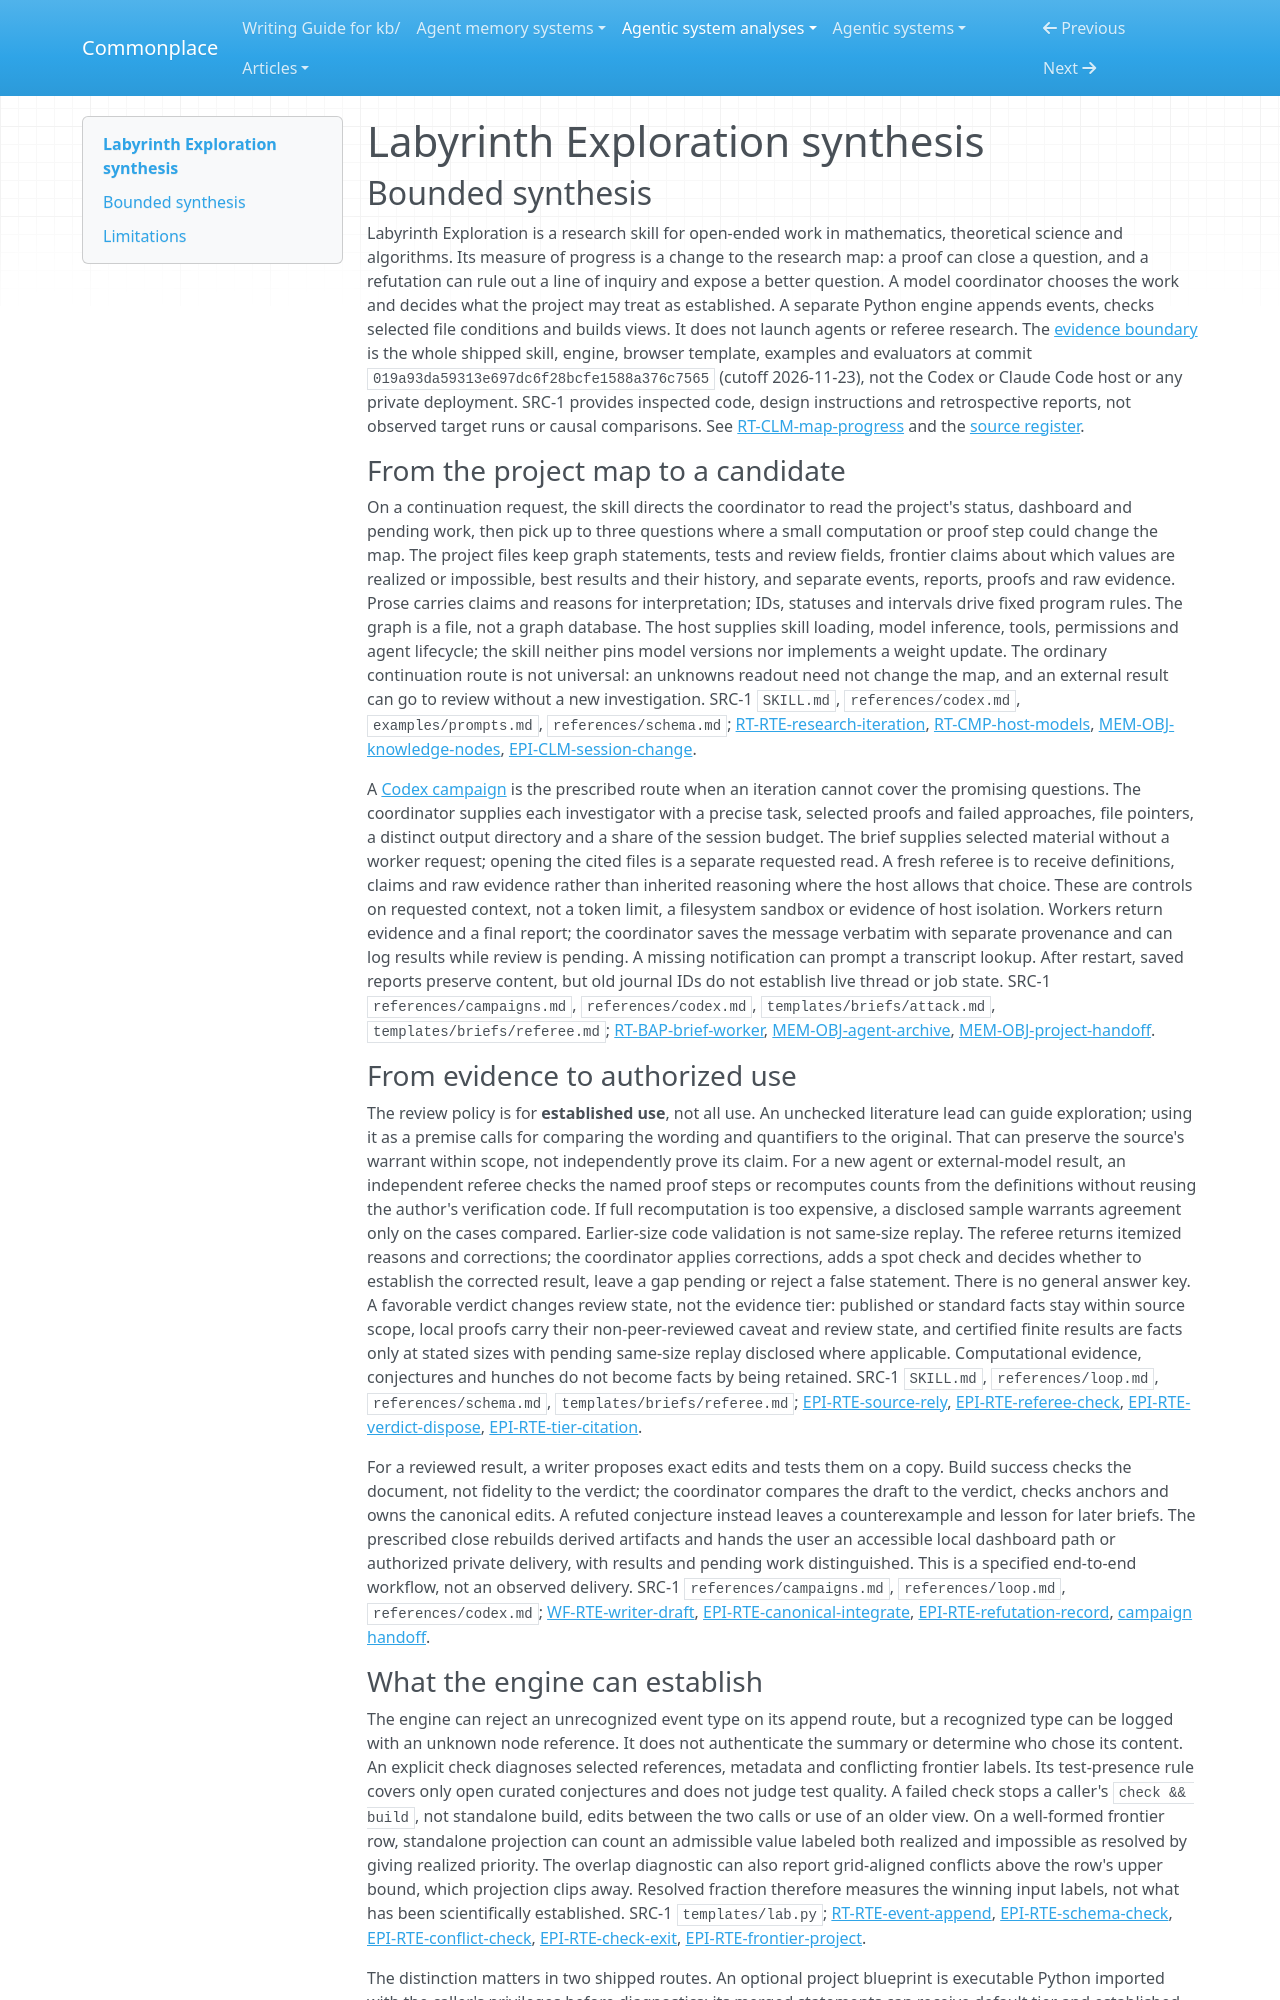

repository: zby/commonplace · page: agentic-system-analyses/retained/nasqret--labyrinth-exploration/synthesis/index.html · generator: mkdocs

---
type: agentic-system-analyses/types/agentic-system-synthesis.md
description: "Labyrinth Exploration carries research claims and counterexamples across sessions in project files, with coordinator-led review separate from the engine’s checks and dashboard."
run-id: AAS-2026-11-23-labyrinth-exploration-4000731242d4-01
reviewed-boundary: "019a93da59313e697dc6f28bcfe1588a376c7565"
---

# Labyrinth Exploration synthesis

## Bounded synthesis

Labyrinth Exploration is a research skill for open-ended work in mathematics, theoretical science and algorithms. Its measure of progress is a change to the research map: a proof can close a question, and a refutation can rule out a line of inquiry and expose a better question. A model coordinator chooses the work and decides what the project may treat as established. A separate Python engine appends events, checks selected file conditions and builds views. It does not launch agents or referee research. The [evidence boundary](boundary.md#boundary-and-evidence) is the whole shipped skill, engine, browser template, examples and evaluators at commit `019a93da59313e697dc6f28bcfe1588a376c7565` (cutoff 2026-11-23), not the Codex or Claude Code host or any private deployment. SRC-1 provides inspected code, design instructions and retrospective reports, not observed target runs or causal comparisons. See [RT-CLM-map-progress](runtime.md#rt-clm-map-progress) and the [source register](boundary.md#source-register).

### From the project map to a candidate

On a continuation request, the skill directs the coordinator to read the project's status, dashboard and pending work, then pick up to three questions where a small computation or proof step could change the map. The project files keep graph statements, tests and review fields, frontier claims about which values are realized or impossible, best results and their history, and separate events, reports, proofs and raw evidence. Prose carries claims and reasons for interpretation; IDs, statuses and intervals drive fixed program rules. The graph is a file, not a graph database. The host supplies skill loading, model inference, tools, permissions and agent lifecycle; the skill neither pins model versions nor implements a weight update. The ordinary continuation route is not universal: an unknowns readout need not change the map, and an external result can go to review without a new investigation. SRC-1 `SKILL.md`, `references/codex.md`, `examples/prompts.md`, `references/schema.md`; [RT-RTE-research-iteration](runtime.md#rt-rte-research-iteration), [RT-CMP-host-models](runtime.md#rt-cmp-host-models), [MEM-OBJ-knowledge-nodes](memory.md#mem-obj-knowledge-nodes), [EPI-CLM-session-change](epistemic.md#epi-clm-session-change).

A [Codex campaign](workflow.md#workflow-account) is the prescribed route when an iteration cannot cover the promising questions. The coordinator supplies each investigator with a precise task, selected proofs and failed approaches, file pointers, a distinct output directory and a share of the session budget. The brief supplies selected material without a worker request; opening the cited files is a separate requested read. A fresh referee is to receive definitions, claims and raw evidence rather than inherited reasoning where the host allows that choice. These are controls on requested context, not a token limit, a filesystem sandbox or evidence of host isolation. Workers return evidence and a final report; the coordinator saves the message verbatim with separate provenance and can log results while review is pending. A missing notification can prompt a transcript lookup. After restart, saved reports preserve content, but old journal IDs do not establish live thread or job state. SRC-1 `references/campaigns.md`, `references/codex.md`, `templates/briefs/attack.md`, `templates/briefs/referee.md`; [RT-BAP-brief-worker](runtime.md#rt-bap-brief-worker), [MEM-OBJ-agent-archive](memory.md#mem-obj-agent-archive), [MEM-OBJ-project-handoff](memory.md#mem-obj-project-handoff).

### From evidence to authorized use

The review policy is for **established use**, not all use. An unchecked literature lead can guide exploration; using it as a premise calls for comparing the wording and quantifiers to the original. That can preserve the source's warrant within scope, not independently prove its claim. For a new agent or external-model result, an independent referee checks the named proof steps or recomputes counts from the definitions without reusing the author's verification code. If full recomputation is too expensive, a disclosed sample warrants agreement only on the cases compared. Earlier-size code validation is not same-size replay. The referee returns itemized reasons and corrections; the coordinator applies corrections, adds a spot check and decides whether to establish the corrected result, leave a gap pending or reject a false statement. There is no general answer key. A favorable verdict changes review state, not the evidence tier: published or standard facts stay within source scope, local proofs carry their non-peer-reviewed caveat and review state, and certified finite results are facts only at stated sizes with pending same-size replay disclosed where applicable. Computational evidence, conjectures and hunches do not become facts by being retained. SRC-1 `SKILL.md`, `references/loop.md`, `references/schema.md`, `templates/briefs/referee.md`; [EPI-RTE-source-rely](epistemic.md#epi-rte-source-rely), [EPI-RTE-referee-check](epistemic.md#epi-rte-referee-check), [EPI-RTE-verdict-dispose](epistemic.md#epi-rte-verdict-dispose), [EPI-RTE-tier-citation](epistemic.md#epi-rte-tier-citation).

For a reviewed result, a writer proposes exact edits and tests them on a copy. Build success checks the document, not fidelity to the verdict; the coordinator compares the draft to the verdict, checks anchors and owns the canonical edits. A refuted conjecture instead leaves a counterexample and lesson for later briefs. The prescribed close rebuilds derived artifacts and hands the user an accessible local dashboard path or authorized private delivery, with results and pending work distinguished. This is a specified end-to-end workflow, not an observed delivery. SRC-1 `references/campaigns.md`, `references/loop.md`, `references/codex.md`; [WF-RTE-writer-draft](workflow.md#wf-rte-writer-draft), [EPI-RTE-canonical-integrate](epistemic.md#epi-rte-canonical-integrate), [EPI-RTE-refutation-record](epistemic.md#epi-rte-refutation-record), [campaign handoff](workflow.md#workflow-account).
